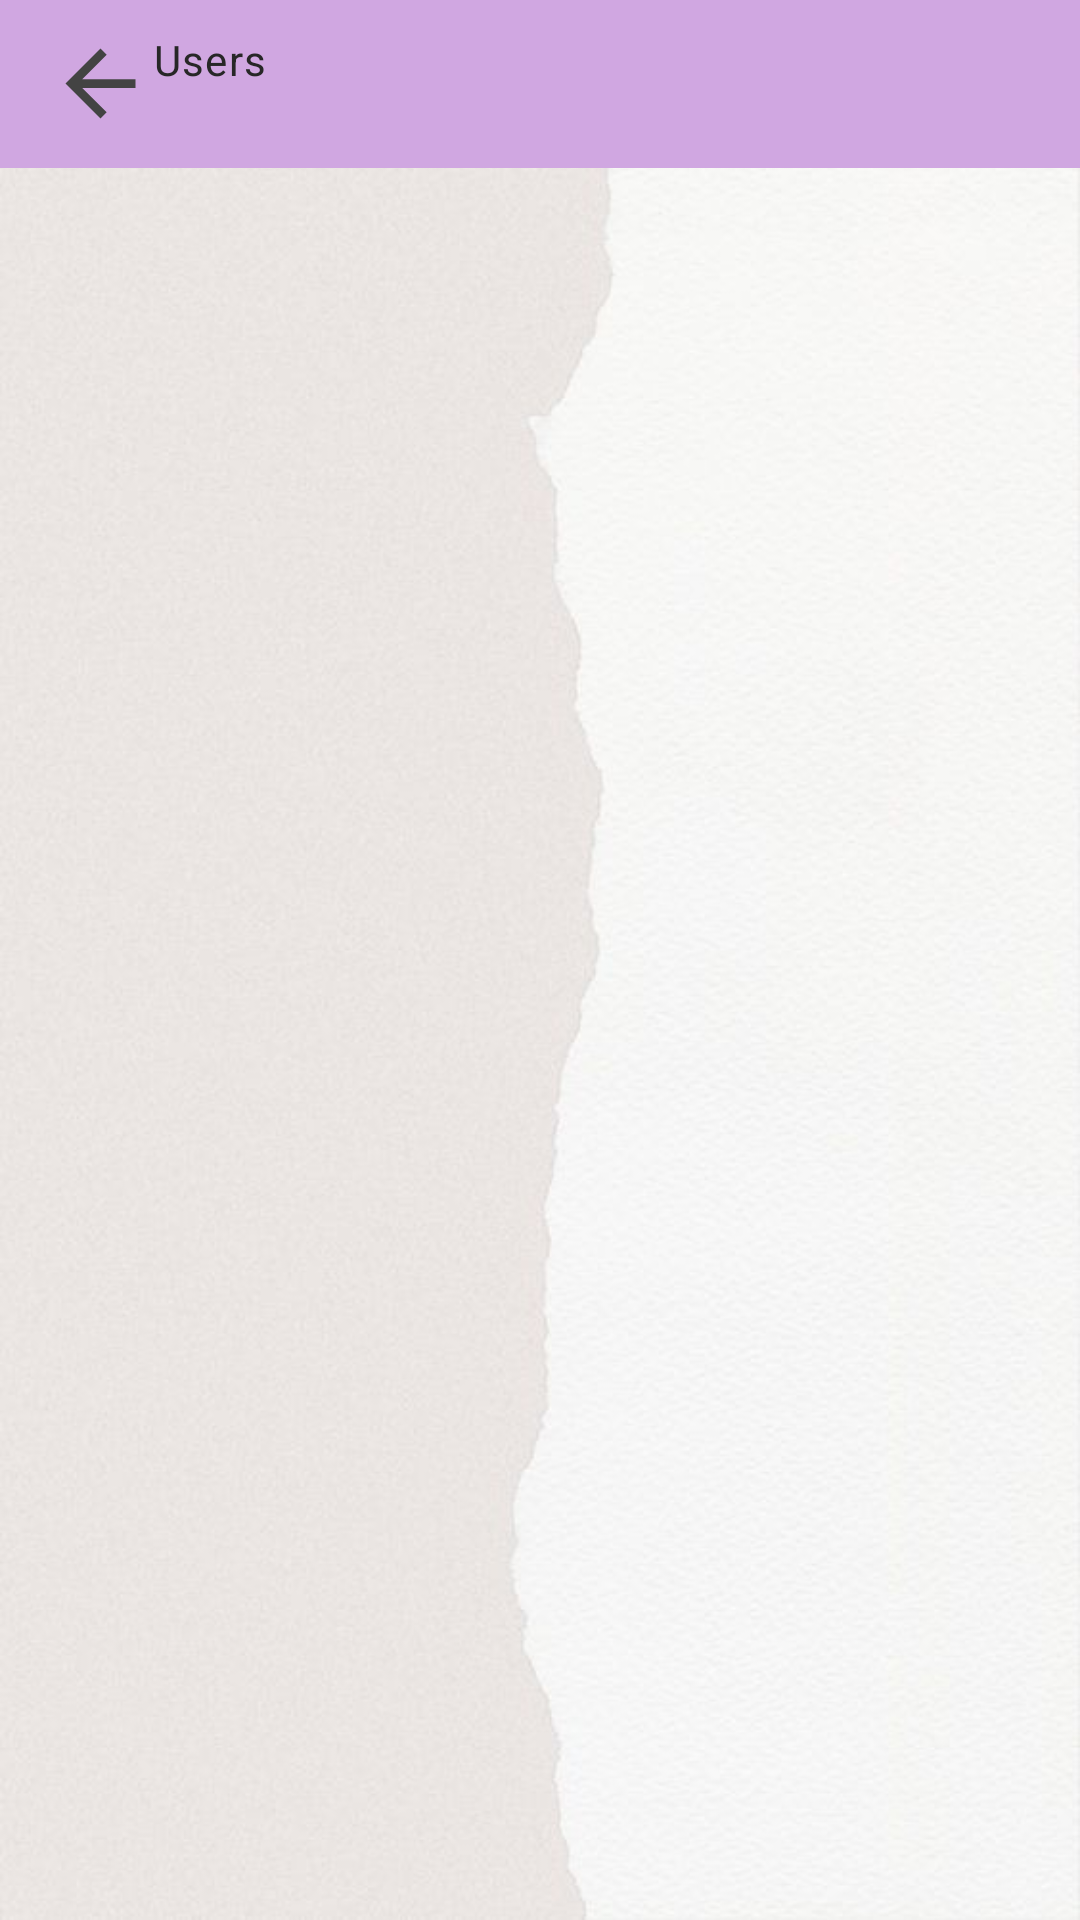

Android layout source for this screen:
<!-- AndroidManifest.xml: application theme Theme.SparksBankingAccount -->
<!-- res/layout/fragment_all_users.xml -->
<?xml version="1.0" encoding="utf-8"?>
<layout xmlns:android="http://schemas.android.com/apk/res/android"
    xmlns:tools="http://schemas.android.com/tools">

    <data>

    </data>

    <LinearLayout
        android:layout_width="match_parent"
        android:layout_height="wrap_content"
        tools:context=".Fragments.AllUsersFragment"
        android:orientation="vertical"
        android:background="@drawable/bankbackground"
        >
<androidx.appcompat.widget.Toolbar
    android:layout_width="match_parent"
    android:layout_height="wrap_content"
    android:background="@color/purple_700">
    <LinearLayout
        android:layout_width="wrap_content"
        android:layout_height="wrap_content">
        <ImageView
            android:layout_width="wrap_content"
            android:layout_height="wrap_content"
            android:id="@+id/alluser_back"
            android:src="@drawable/back3"
            android:layout_margin="@dimen/_10sdp"




            />
        <TextView
            android:layout_width="match_parent"
            android:layout_height="wrap_content"
            android:text="Users"
            android:textSize="@dimen/_18sdp"
            android:layout_margin="@dimen/_10sdp"
            style="@style/TextAppearance.Material3.BodyLarge"
            android:textColor="#272727"/>

    </LinearLayout>
</androidx.appcompat.widget.Toolbar>
        <androidx.recyclerview.widget.RecyclerView
            android:layout_width="match_parent"
            android:layout_height="wrap_content"
            android:id="@+id/rec_users"
            tools:listitem="@layout/allusers_item"
            tools:itemCount="10"

            />








    </LinearLayout>
</layout>
<!-- res/layout/allusers_item.xml (included above) -->
<?xml version="1.0" encoding="utf-8"?>
<layout xmlns:android="http://schemas.android.com/apk/res/android"
    xmlns:app="http://schemas.android.com/apk/res-auto">

    <data>

    </data>

    <androidx.constraintlayout.widget.ConstraintLayout
        android:layout_width="match_parent"
        android:layout_height="wrap_content">

        <com.google.android.material.card.MaterialCardView
            android:layout_width="match_parent"
            android:layout_height="wrap_content"
            app:layout_constraintTop_toTopOf="parent"
            app:layout_constraintStart_toStartOf="parent"
            android:layout_margin="@dimen/_10sdp"
            app:cardCornerRadius="@dimen/_10sdp"
            android:backgroundTint="#80B3B0AF"


            >

            <LinearLayout
                android:layout_width="wrap_content"
                android:layout_height="wrap_content"
                android:orientation="horizontal"
                android:layout_margin="@dimen/_10sdp"
                >

                <LinearLayout
                    android:layout_width="wrap_content"
                    android:layout_height="wrap_content"
                    android:layout_marginEnd="@dimen/_120sdp"
                    android:orientation="vertical"
                    >

                    <TextView
                        android:layout_width="wrap_content"
                        android:layout_height="wrap_content"
                        android:id="@+id/user_name"
                        android:text="Aya Alaa"
                        android:textStyle="bold"
                        android:textColor="#272727"
                        />

                    <TextView
                        android:layout_width="wrap_content"
                        android:layout_height="wrap_content"
                        android:id="@+id/user_account_num"
                        android:text="A/C no: 123456789xx"
                        android:layout_marginTop="@dimen/_5sdp"
                        android:textColor="#272727"

                        />

                </LinearLayout>


                <LinearLayout
                    android:layout_width="wrap_content"
                    android:layout_height="wrap_content"
                    android:orientation="vertical"
                    >

                    <TextView
                        android:layout_width="wrap_content"
                        android:layout_height="wrap_content"
                        android:id="@+id/user_balance"
                        android:text="Balance:"
                        android:textColor="#272727"                        android:textStyle="bold"


                        />

                    <TextView
                        android:layout_width="wrap_content"
                        android:layout_height="wrap_content"
                        android:id="@+id/user_balance_value"
                        android:text="Rs 4000"
                        android:layout_marginTop="@dimen/_5sdp"

                        android:textColor="#272727"                        />

                </LinearLayout>


            </LinearLayout>


        </com.google.android.material.card.MaterialCardView>

    </androidx.constraintlayout.widget.ConstraintLayout>
</layout>
<!-- resources referenced by this layout -->
<resources>
  <color name="purple_700">#D0A7E1</color>
  <!-- drawable back3 (drawable) -->
  <vector android:autoMirrored="true" android:height="35dp"
      android:tint="#434343" android:viewportHeight="24"
      android:viewportWidth="24" android:width="35dp" xmlns:android="http://schemas.android.com/apk/res/android">
      <path android:fillColor="@android:color/white" android:pathData="M20,11H7.83l5.59,-5.59L12,4l-8,8 8,8 1.41,-1.41L7.83,13H20v-2z"/>
  </vector>
  <!-- drawable bankbackground: jpg bitmap (drawable, 30624 bytes) -->
  <style name="Theme.SparksBankingAccount" parent="Theme.MaterialComponents.DayNight.NoActionBar">
          
          <item name="colorPrimary">@color/purple_700</item>
          <item name="colorPrimaryVariant">#B894C7</item>
          <item name="colorOnPrimary">@color/white</item>
          
          <item name="colorSecondary">@color/teal_200</item>
          <item name="colorSecondaryVariant">@color/teal_700</item>
          <item name="colorOnSecondary">@color/black</item>
          
          <item name="android:statusBarColor" tools:targetApi="l">?attr/colorPrimaryVariant</item>
          
      </style>
  <color name="white">#FFFFFFFF</color>
  <color name="teal_200">#FF03DAC5</color>
  <color name="teal_700">#FF018786</color>
  <color name="black">#FF000000</color>
</resources>
